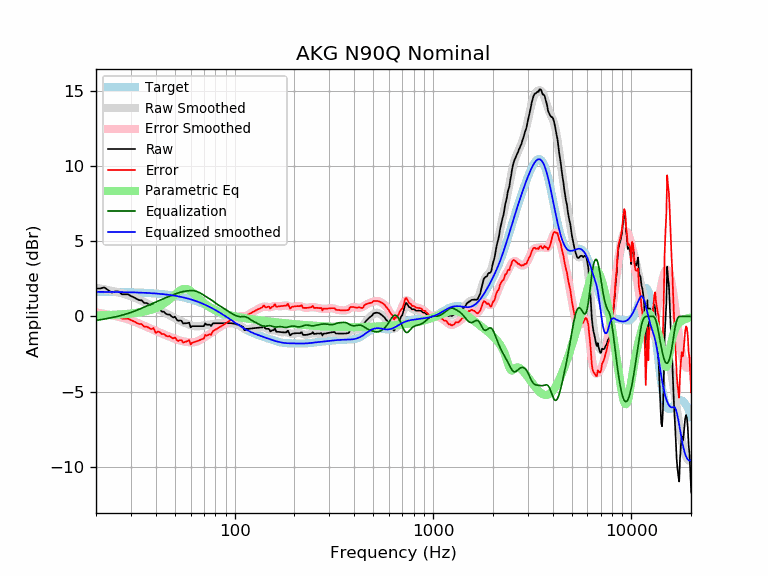

Values plotted in this chart, from the file beside it:
frequency, raw, error, smoothed, error_smoothed, equalization, parametric_eq, equalized_raw, equalized_smoothed, target
20, 1.86, 0.22, 1.91, 0.27, -0.27, 0.07, 1.59, 1.64, 1.64
21, 1.86, 0.22, 1.86, 0.22, -0.22, 0.07, 1.64, 1.64, 1.64
22, 1.94, 0.30, 1.81, 0.17, -0.17, 0.08, 1.76, 1.64, 1.64
23, 1.76, 0.13, 1.76, 0.13, -0.13, 0.09, 1.64, 1.63, 1.63
24, 1.59, -0.04, 1.71, 0.08, -0.08, 0.10, 1.51, 1.63, 1.63
25, 1.67, 0.04, 1.65, 0.03, -0.03, 0.11, 1.64, 1.63, 1.63
26, 1.67, 0.04, 1.60, -0.03, 0.03, 0.13, 1.69, 1.62, 1.62
27, 1.48, -0.14, 1.54, -0.08, 0.08, 0.14, 1.56, 1.62, 1.62
28, 1.47, -0.14, 1.48, -0.14, 0.14, 0.16, 1.61, 1.62, 1.62
29, 1.47, -0.14, 1.41, -0.20, 0.20, 0.17, 1.67, 1.61, 1.61
30, 1.36, -0.25, 1.34, -0.26, 0.26, 0.19, 1.62, 1.61, 1.61
31, 1.28, -0.32, 1.27, -0.33, 0.33, 0.21, 1.61, 1.60, 1.60
32, 1.17, -0.42, 1.19, -0.40, 0.40, 0.24, 1.58, 1.60, 1.60
33, 1.09, -0.50, 1.11, -0.48, 0.48, 0.27, 1.56, 1.59, 1.59
34, 1.07, -0.51, 1.03, -0.55, 0.55, 0.30, 1.62, 1.58, 1.58
35, 0.90, -0.68, 0.95, -0.62, 0.62, 0.33, 1.52, 1.58, 1.58
36, 0.90, -0.67, 0.88, -0.69, 0.69, 0.37, 1.59, 1.57, 1.57
37, 0.80, -0.76, 0.80, -0.76, 0.76, 0.41, 1.56, 1.56, 1.56
38, 0.70, -0.85, 0.72, -0.83, 0.83, 0.45, 1.53, 1.55, 1.55
39, 0.77, -0.77, 0.64, -0.90, 0.90, 0.50, 1.66, 1.54, 1.54
40, 0.43, -1.10, 0.57, -0.96, 0.96, 0.56, 1.39, 1.53, 1.53
41, 0.51, -1.01, 0.49, -1.02, 1.02, 0.62, 1.53, 1.52, 1.52
42, 0.46, -1.05, 0.42, -1.08, 1.08, 0.69, 1.54, 1.51, 1.51
43, 0.32, -1.18, 0.35, -1.14, 1.14, 0.77, 1.46, 1.49, 1.49
44, 0.32, -1.16, 0.28, -1.20, 1.20, 0.85, 1.51, 1.48, 1.48
45, 0.18, -1.28, 0.21, -1.25, 1.25, 0.94, 1.43, 1.46, 1.46
46, 0.12, -1.32, 0.15, -1.30, 1.30, 1.04, 1.42, 1.45, 1.45
47, 0.12, -1.31, 0.08, -1.35, 1.35, 1.14, 1.47, 1.43, 1.43
48, 0.01, -1.41, 0.02, -1.40, 1.40, 1.24, 1.41, 1.42, 1.42
49, -0.07, -1.47, -0.05, -1.44, 1.44, 1.35, 1.38, 1.40, 1.40
50, -0.02, -1.40, -0.11, -1.49, 1.49, 1.45, 1.47, 1.38, 1.38
51, -0.21, -1.57, -0.17, -1.53, 1.53, 1.55, 1.32, 1.36, 1.36
52, -0.30, -1.63, -0.23, -1.57, 1.57, 1.64, 1.27, 1.34, 1.34
53, -0.26, -1.58, -0.29, -1.60, 1.60, 1.72, 1.34, 1.32, 1.32
54, -0.29, -1.59, -0.34, -1.63, 1.63, 1.78, 1.34, 1.29, 1.29
55, -0.47, -1.75, -0.39, -1.66, 1.66, 1.82, 1.18, 1.27, 1.27
56, -0.45, -1.70, -0.43, -1.68, 1.68, 1.83, 1.22, 1.25, 1.25
57, -0.45, -1.67, -0.47, -1.69, 1.69, 1.83, 1.24, 1.22, 1.22
58, -0.44, -1.63, -0.51, -1.71, 1.71, 1.80, 1.27, 1.19, 1.19
59, -0.41, -1.58, -0.55, -1.72, 1.72, 1.76, 1.30, 1.17, 1.17
60, -0.72, -1.86, -0.58, -1.72, 1.72, 1.70, 1.00, 1.14, 1.14
61, -0.65, -1.76, -0.61, -1.72, 1.72, 1.62, 1.07, 1.11, 1.11
62, -0.65, -1.73, -0.63, -1.72, 1.72, 1.54, 1.07, 1.08, 1.08
63, -0.65, -1.70, -0.65, -1.70, 1.70, 1.46, 1.05, 1.05, 1.05
64, -0.65, -1.67, -0.66, -1.68, 1.68, 1.37, 1.03, 1.02, 1.02
65, -0.65, -1.63, -0.66, -1.65, 1.65, 1.28, 1.00, 0.99, 0.99
66, -0.65, -1.60, -0.65, -1.61, 1.61, 1.20, 0.96, 0.95, 0.95
67, -0.65, -1.57, -0.64, -1.56, 1.56, 1.12, 0.92, 0.92, 0.92
68, -0.65, -1.53, -0.63, -1.51, 1.51, 1.04, 0.87, 0.88, 0.88
69, -0.65, -1.50, -0.61, -1.46, 1.46, 0.96, 0.81, 0.85, 0.85
70, -0.65, -1.46, -0.60, -1.41, 1.41, 0.90, 0.76, 0.81, 0.81
71, -0.45, -1.23, -0.58, -1.36, 1.36, 0.83, 0.90, 0.78, 0.78
72, -0.55, -1.29, -0.57, -1.31, 1.31, 0.77, 0.76, 0.74, 0.74
73, -0.55, -1.25, -0.56, -1.26, 1.26, 0.71, 0.71, 0.70, 0.70
74, -0.55, -1.21, -0.55, -1.21, 1.21, 0.66, 0.66, 0.66, 0.66
75, -0.55, -1.18, -0.54, -1.16, 1.16, 0.61, 0.61, 0.62, 0.62
76, -0.64, -1.23, -0.53, -1.11, 1.11, 0.56, 0.47, 0.59, 0.59
77, -0.53, -1.07, -0.52, -1.06, 1.06, 0.52, 0.53, 0.55, 0.55
78, -0.45, -0.96, -0.50, -1.01, 1.01, 0.48, 0.55, 0.51, 0.51
79, -0.45, -0.92, -0.49, -0.95, 0.95, 0.44, 0.50, 0.47, 0.47
... 553 more rows
